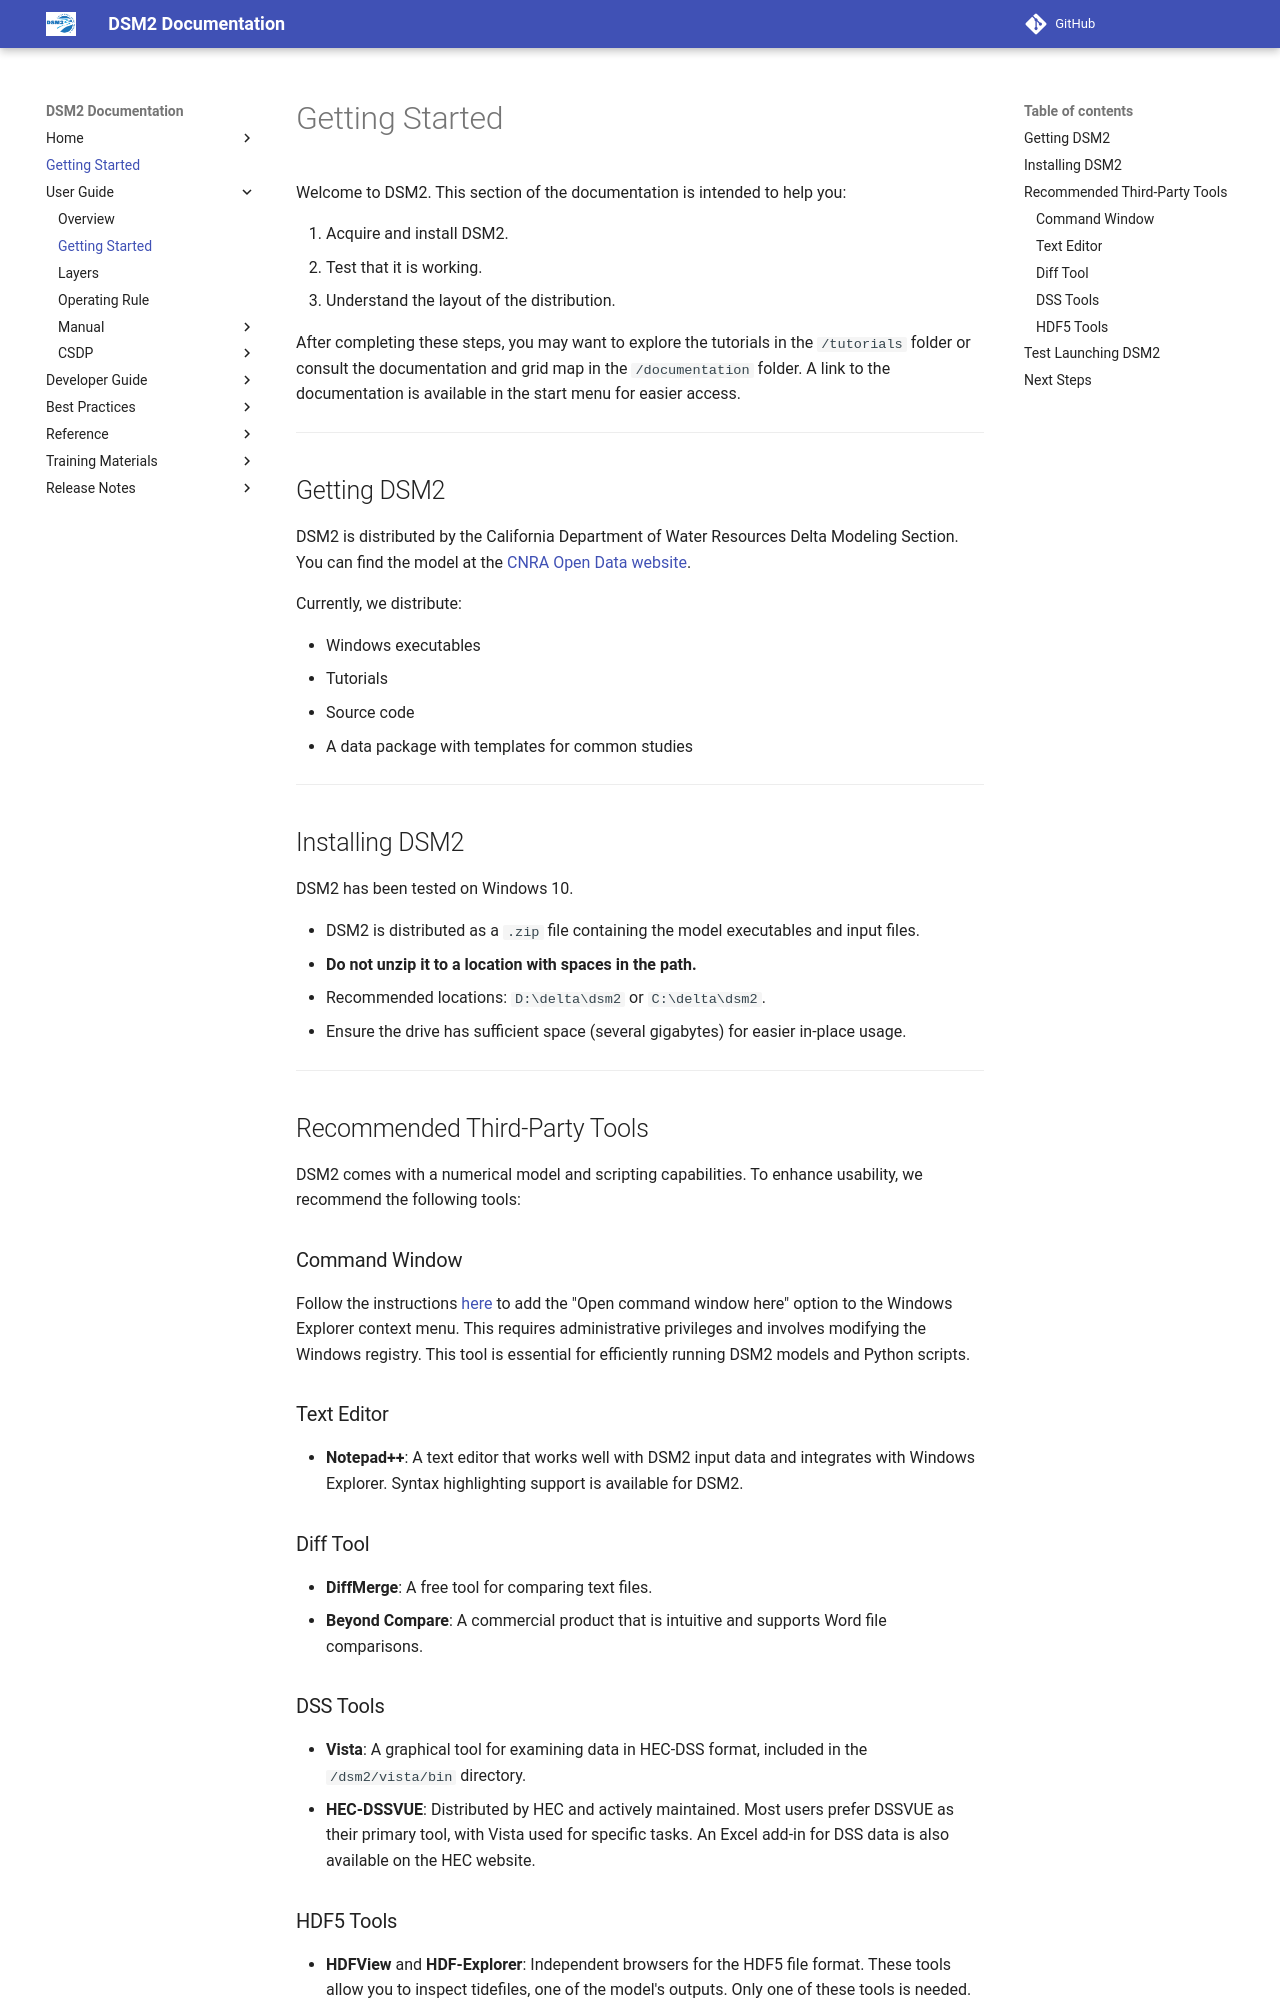

repository: CADWRDeltaModeling/dsm2 · page: getting_started/index.html · generator: mkdocs

# Getting Started

Welcome to DSM2. This section of the documentation is intended to help you:

1. Acquire and install DSM2.
2. Test that it is working.
3. Understand the layout of the distribution.

After completing these steps, you may want to explore the tutorials in the `/tutorials` folder or consult the documentation and grid map in the `/documentation` folder. A link to the documentation is available in the start menu for easier access.

---

## Getting DSM2

DSM2 is distributed by the California Department of Water Resources Delta Modeling Section. You can find the model at the [CNRA Open Data website](https://data.cnra.ca.gov/dataset/dsm2).

Currently, we distribute:

- Windows executables
- Tutorials
- Source code
- A data package with templates for common studies

---

## Installing DSM2

DSM2 has been tested on Windows 10.

- DSM2 is distributed as a `.zip` file containing the model executables and input files.
- **Do not unzip it to a location with spaces in the path.**
- Recommended locations: `D:\delta\dsm2` or `C:\delta\dsm2`.
- Ensure the drive has sufficient space (several gigabytes) for easier in-place usage.

---

## Recommended Third-Party Tools

DSM2 comes with a numerical model and scripting capabilities. To enhance usability, we recommend the following tools:

### Command Window
Follow the instructions [here](https://www.windowscentral.com/add-open-command-window-here-back-context-menu-windows-10) to add the "Open command window here" option to the Windows Explorer context menu. This requires administrative privileges and involves modifying the Windows registry. This tool is essential for efficiently running DSM2 models and Python scripts.

### Text Editor
- **Notepad++**: A text editor that works well with DSM2 input data and integrates with Windows Explorer. Syntax highlighting support is available for DSM2.

### Diff Tool
- **DiffMerge**: A free tool for comparing text files.
- **Beyond Compare**: A commercial product that is intuitive and supports Word file comparisons.

### DSS Tools
- **Vista**: A graphical tool for examining data in HEC-DSS format, included in the `/dsm2/vista/bin` directory.
- **HEC-DSSVUE**: Distributed by HEC and actively maintained. Most users prefer DSSVUE as their primary tool, with Vista used for specific tasks. An Excel add-in for DSS data is also available on the HEC website.
